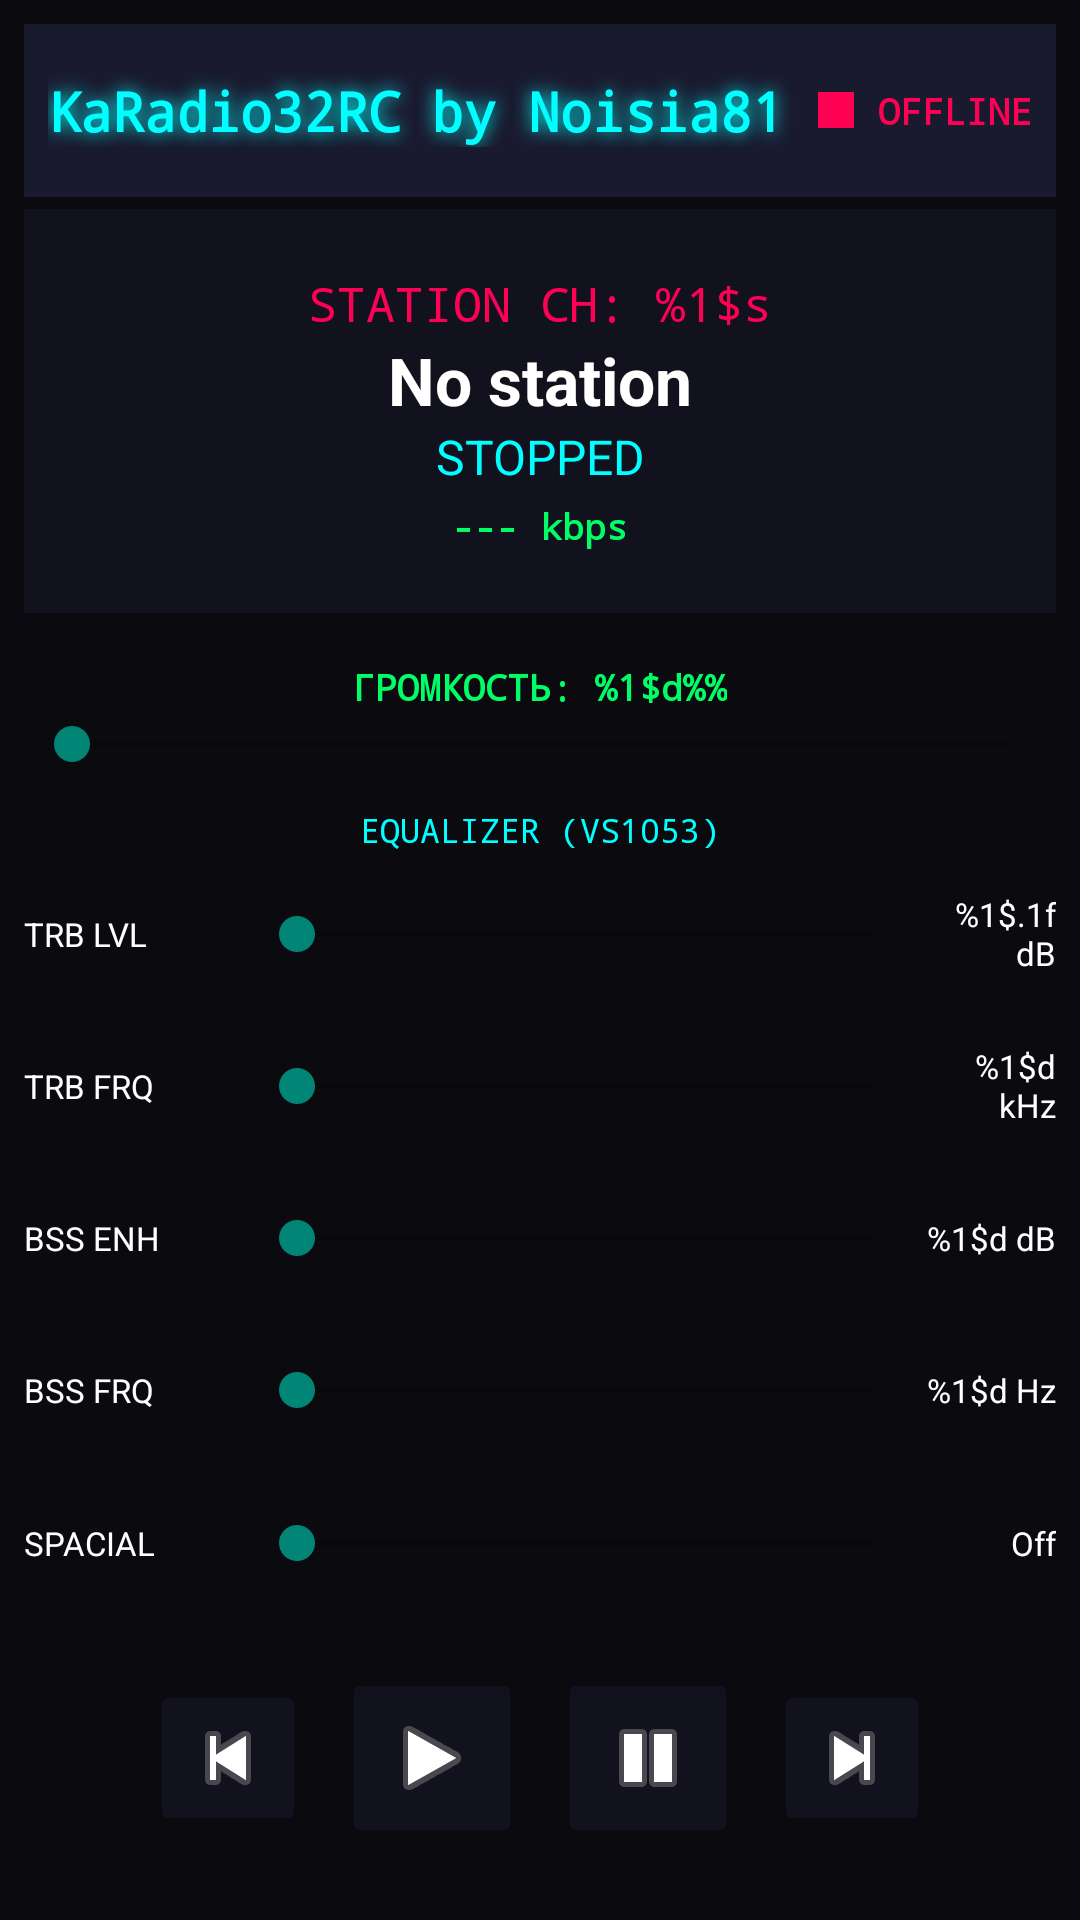

This screen was rendered from an Android layout file. Write that file and the resources it references.
<!-- AndroidManifest.xml: application theme Theme.KaRadioController -->
<!-- res/layout/fragment_player.xml -->
<?xml version="1.0" encoding="utf-8"?>

<LinearLayout xmlns:android="http://schemas.android.com/apk/res/android"
    android:layout_width="match_parent"
    android:layout_height="match_parent"
    android:background="#0A0A0F"
    android:orientation="vertical"
    android:padding="8dp">

    
    <LinearLayout
        android:layout_width="match_parent"
        android:layout_height="0dp"
        android:layout_weight="3"
        android:orientation="horizontal"
        android:gravity="center_vertical"
        android:padding="8dp"
        android:background="#1A1A2F"
        android:layout_marginBottom="4dp">

        <TextView
            android:layout_width="0dp"
            android:layout_weight="1"
            android:layout_height="wrap_content"
            android:text="@string/app_title_cyberpunk"
            android:textColor="#00FFFF"
            android:fontFamily="monospace"
            android:textStyle="bold"
            android:textSize="18sp"
            android:shadowColor="#00FFFF"
            android:shadowDx="0"
            android:shadowDy="0"
            android:shadowRadius="15"/>

        <View
            android:id="@+id/viewStatusDot"
            android:layout_width="12dp"
            android:layout_height="12dp"
            android:background="#FF0055"
            android:layout_marginEnd="8dp"/>

        <TextView
            android:id="@+id/tvStatusText"
            android:layout_width="wrap_content"
            android:layout_height="wrap_content"
            android:text="@string/status_offline"
            android:textColor="#FF0055"
            android:fontFamily="monospace"
            android:textStyle="bold"
            android:textSize="12sp"/>
    </LinearLayout>

    
    <LinearLayout
        android:layout_width="match_parent"
        android:layout_height="0dp"
        android:layout_weight="7"
        android:background="#12121F"
        android:orientation="vertical"
        android:padding="12dp"
        android:gravity="center"
        android:layout_marginBottom="4dp">

        <TextView
            android:id="@+id/tvStationNum"
            android:layout_width="wrap_content"
            android:layout_height="wrap_content"
            android:text="@string/station_ch_label"
            android:textColor="#FF0055"
            android:fontFamily="monospace"
            android:textSize="16sp"/>

        <TextView
            android:id="@+id/tvStationName"
            android:layout_width="wrap_content"
            android:layout_height="wrap_content"
            android:text="@string/no_station"
            android:textColor="#FFFFFF"
            android:textSize="22sp"
            android:textStyle="bold"
            android:gravity="center"
            android:maxLines="2"
            android:ellipsize="end"/>

        <TextView
            android:id="@+id/tvTrackName"
            android:layout_width="wrap_content"
            android:layout_height="wrap_content"
            android:text="@string/status_stopped"
            android:textColor="#00FFFF"
            android:textSize="16sp"
            android:gravity="center"
            android:maxLines="2"
            android:ellipsize="end"/>

        <TextView
            android:id="@+id/tvBitrate"
            android:layout_width="wrap_content"
            android:layout_height="wrap_content"
            android:text="@string/bitrate_unknown"
            android:textColor="#00FF66"
            android:textSize="12sp"
            android:layout_marginTop="4dp"
            android:fontFamily="monospace"
            android:textStyle="bold"/>
    </LinearLayout>

    
    <LinearLayout
        android:layout_width="match_parent"
        android:layout_height="0dp"
        android:layout_weight="22"
        android:orientation="vertical"
        android:gravity="center">

        
        <LinearLayout
            android:layout_width="match_parent"
            android:layout_height="0dp"
            android:layout_weight="3"
            android:orientation="vertical"
            android:gravity="center">
            <TextView
                android:id="@+id/tvVolLabel"
                android:layout_width="wrap_content"
                android:layout_height="wrap_content"
                android:text="@string/vol_label"
                android:textColor="#00FF66"
                android:fontFamily="monospace"
                android:textSize="12sp"
                android:textStyle="bold"/>
            <SeekBar
                android:id="@+id/seekBarVolume"
                android:layout_width="match_parent"
                android:layout_height="wrap_content"
                android:max="254"
                android:layout_marginTop="2dp"/>
        </LinearLayout>

        
        <TextView
            android:layout_width="wrap_content"
            android:layout_height="wrap_content"
            android:text="@string/eq_title"
            android:textColor="#00FFFF"
            android:fontFamily="monospace"
            android:textSize="11sp"
            android:layout_marginBottom="2dp"/>

        
        <LinearLayout
            android:layout_width="match_parent"
            android:layout_height="0dp"
            android:layout_weight="2.5"
            android:orientation="horizontal"
            android:gravity="center_vertical">
            <TextView android:layout_width="75dp" android:layout_height="wrap_content" android:text="@string/treble_lvl" android:textColor="#FFF" android:textSize="11sp"/>
            <SeekBar android:id="@+id/sbTreble" android:layout_width="0dp" android:layout_weight="1" android:layout_height="wrap_content" android:max="15"/>
            <TextView android:id="@+id/tvTrebleVal" android:layout_width="45dp" android:layout_height="wrap_content" android:text="@string/treble_val" android:textColor="#FFF" android:gravity="end" android:textSize="11sp"/>
        </LinearLayout>

        
        <LinearLayout
            android:layout_width="match_parent"
            android:layout_height="0dp"
            android:layout_weight="2.5"
            android:orientation="horizontal"
            android:gravity="center_vertical">
            <TextView android:layout_width="75dp" android:layout_height="wrap_content" android:text="@string/treble_frq" android:textColor="#FFF" android:textSize="11sp"/>
            <SeekBar android:id="@+id/sbTrebleFreq" android:layout_width="0dp" android:layout_weight="1" android:layout_height="wrap_content" android:max="15"/>
            <TextView android:id="@+id/tvTrebleFreqVal" android:layout_width="45dp" android:layout_height="wrap_content" android:text="@string/treble_freq_val" android:textColor="#FFF" android:gravity="end" android:textSize="11sp"/>
        </LinearLayout>

        
        <LinearLayout
            android:layout_width="match_parent"
            android:layout_height="0dp"
            android:layout_weight="2.5"
            android:orientation="horizontal"
            android:gravity="center_vertical">
            <TextView android:layout_width="75dp" android:layout_height="wrap_content" android:text="@string/bass_enh" android:textColor="#FFF" android:textSize="11sp"/>
            <SeekBar android:id="@+id/sbBass" android:layout_width="0dp" android:layout_weight="1" android:layout_height="wrap_content" android:max="15"/>
            <TextView android:id="@+id/tvBassVal" android:layout_width="45dp" android:layout_height="wrap_content" android:text="@string/bass_val" android:textColor="#FFF" android:gravity="end" android:textSize="11sp"/>
        </LinearLayout>

        
        <LinearLayout
            android:layout_width="match_parent"
            android:layout_height="0dp"
            android:layout_weight="2.5"
            android:orientation="horizontal"
            android:gravity="center_vertical">
            <TextView android:layout_width="75dp" android:layout_height="wrap_content" android:text="@string/bass_frq" android:textColor="#FFF" android:textSize="11sp"/>
            <SeekBar android:id="@+id/sbBassFreq" android:layout_width="0dp" android:layout_weight="1" android:layout_height="wrap_content" android:max="13"/>
            <TextView android:id="@+id/tvBassFreqVal" android:layout_width="45dp" android:layout_height="wrap_content" android:text="@string/bass_freq_val" android:textColor="#FFF" android:gravity="end" android:textSize="11sp"/>
        </LinearLayout>

        
        <LinearLayout
            android:layout_width="match_parent"
            android:layout_height="0dp"
            android:layout_weight="2.5"
            android:orientation="horizontal"
            android:gravity="center_vertical">
            <TextView android:layout_width="75dp" android:layout_height="wrap_content" android:text="@string/spacial" android:textColor="#FFF" android:textSize="11sp"/>
            <SeekBar android:id="@+id/sbSpacial" android:layout_width="0dp" android:layout_weight="1" android:layout_height="wrap_content" android:max="3"/>
            <TextView android:id="@+id/tvSpacialVal" android:layout_width="45dp" android:layout_height="wrap_content" android:text="@string/spacial_off" android:textColor="#FFF" android:gravity="end" android:textSize="11sp"/>
        </LinearLayout>

        
        <LinearLayout
            android:layout_width="match_parent"
            android:layout_height="0dp"
            android:layout_weight="4.5"
            android:orientation="horizontal"
            android:gravity="center">

            <ImageButton
                android:id="@+id/btnPrev"
                android:layout_width="52dp"
                android:layout_height="52dp"
                android:src="@android:drawable/ic_media_previous"
                android:backgroundTint="#12121F"
                android:contentDescription="@string/cd_prev"/>

            <ImageButton
                android:id="@+id/btnPlay"
                android:layout_width="60dp"
                android:layout_height="60dp"
                android:src="@android:drawable/ic_media_play"
                android:backgroundTint="#12121F"
                android:layout_marginHorizontal="12dp"
                android:contentDescription="@string/cd_play"/>

            <ImageButton
                android:id="@+id/btnStop"
                android:layout_width="60dp"
                android:layout_height="60dp"
                android:src="@android:drawable/ic_media_pause"
                android:backgroundTint="#12121F"
                android:layout_marginEnd="12dp"
                android:contentDescription="@string/cd_stop"/>

            <ImageButton
                android:id="@+id/btnNext"
                android:layout_width="52dp"
                android:layout_height="52dp"
                android:src="@android:drawable/ic_media_next"
                android:backgroundTint="#12121F"
                android:contentDescription="@string/cd_next"/>
        </LinearLayout>
    </LinearLayout>
</LinearLayout>
<!-- resources referenced by this layout -->
<resources>
  <string name="app_title_cyberpunk">KaRadio32RC by Noisia81</string>
  <string name="bass_enh">BSS ENH</string>
  <string name="bass_freq_val">%1$d Hz</string>
  <string name="bass_frq">BSS FRQ</string>
  <string name="bass_val">%1$d dB</string>
  <string name="bitrate_unknown">--- kbps</string>
  <string name="cd_next">Next</string>
  <string name="cd_play">Play</string>
  <string name="cd_prev">Prev</string>
  <string name="cd_stop">Stop</string>
  <string name="eq_title">EQUALIZER (VS1053)</string>
  <string name="no_station">No station</string>
  <string name="spacial">SPACIAL</string>
  <string name="spacial_off">Off</string>
  <string name="station_ch_label">STATION CH: %1$s</string>
  <string name="status_offline">OFFLINE</string>
  <string name="status_stopped">STOPPED</string>
  <string name="treble_freq_val">%1$d kHz</string>
  <string name="treble_frq">TRB FRQ</string>
  <string name="treble_lvl">TRB LVL</string>
  <string name="treble_val">%1$.1f dB</string>
  <string name="vol_label">ГРОМКОСТЬ: %1$d%%</string>
  <style name="Theme.KaRadioController" parent="Theme.AppCompat.Light.NoActionBar" />
</resources>
